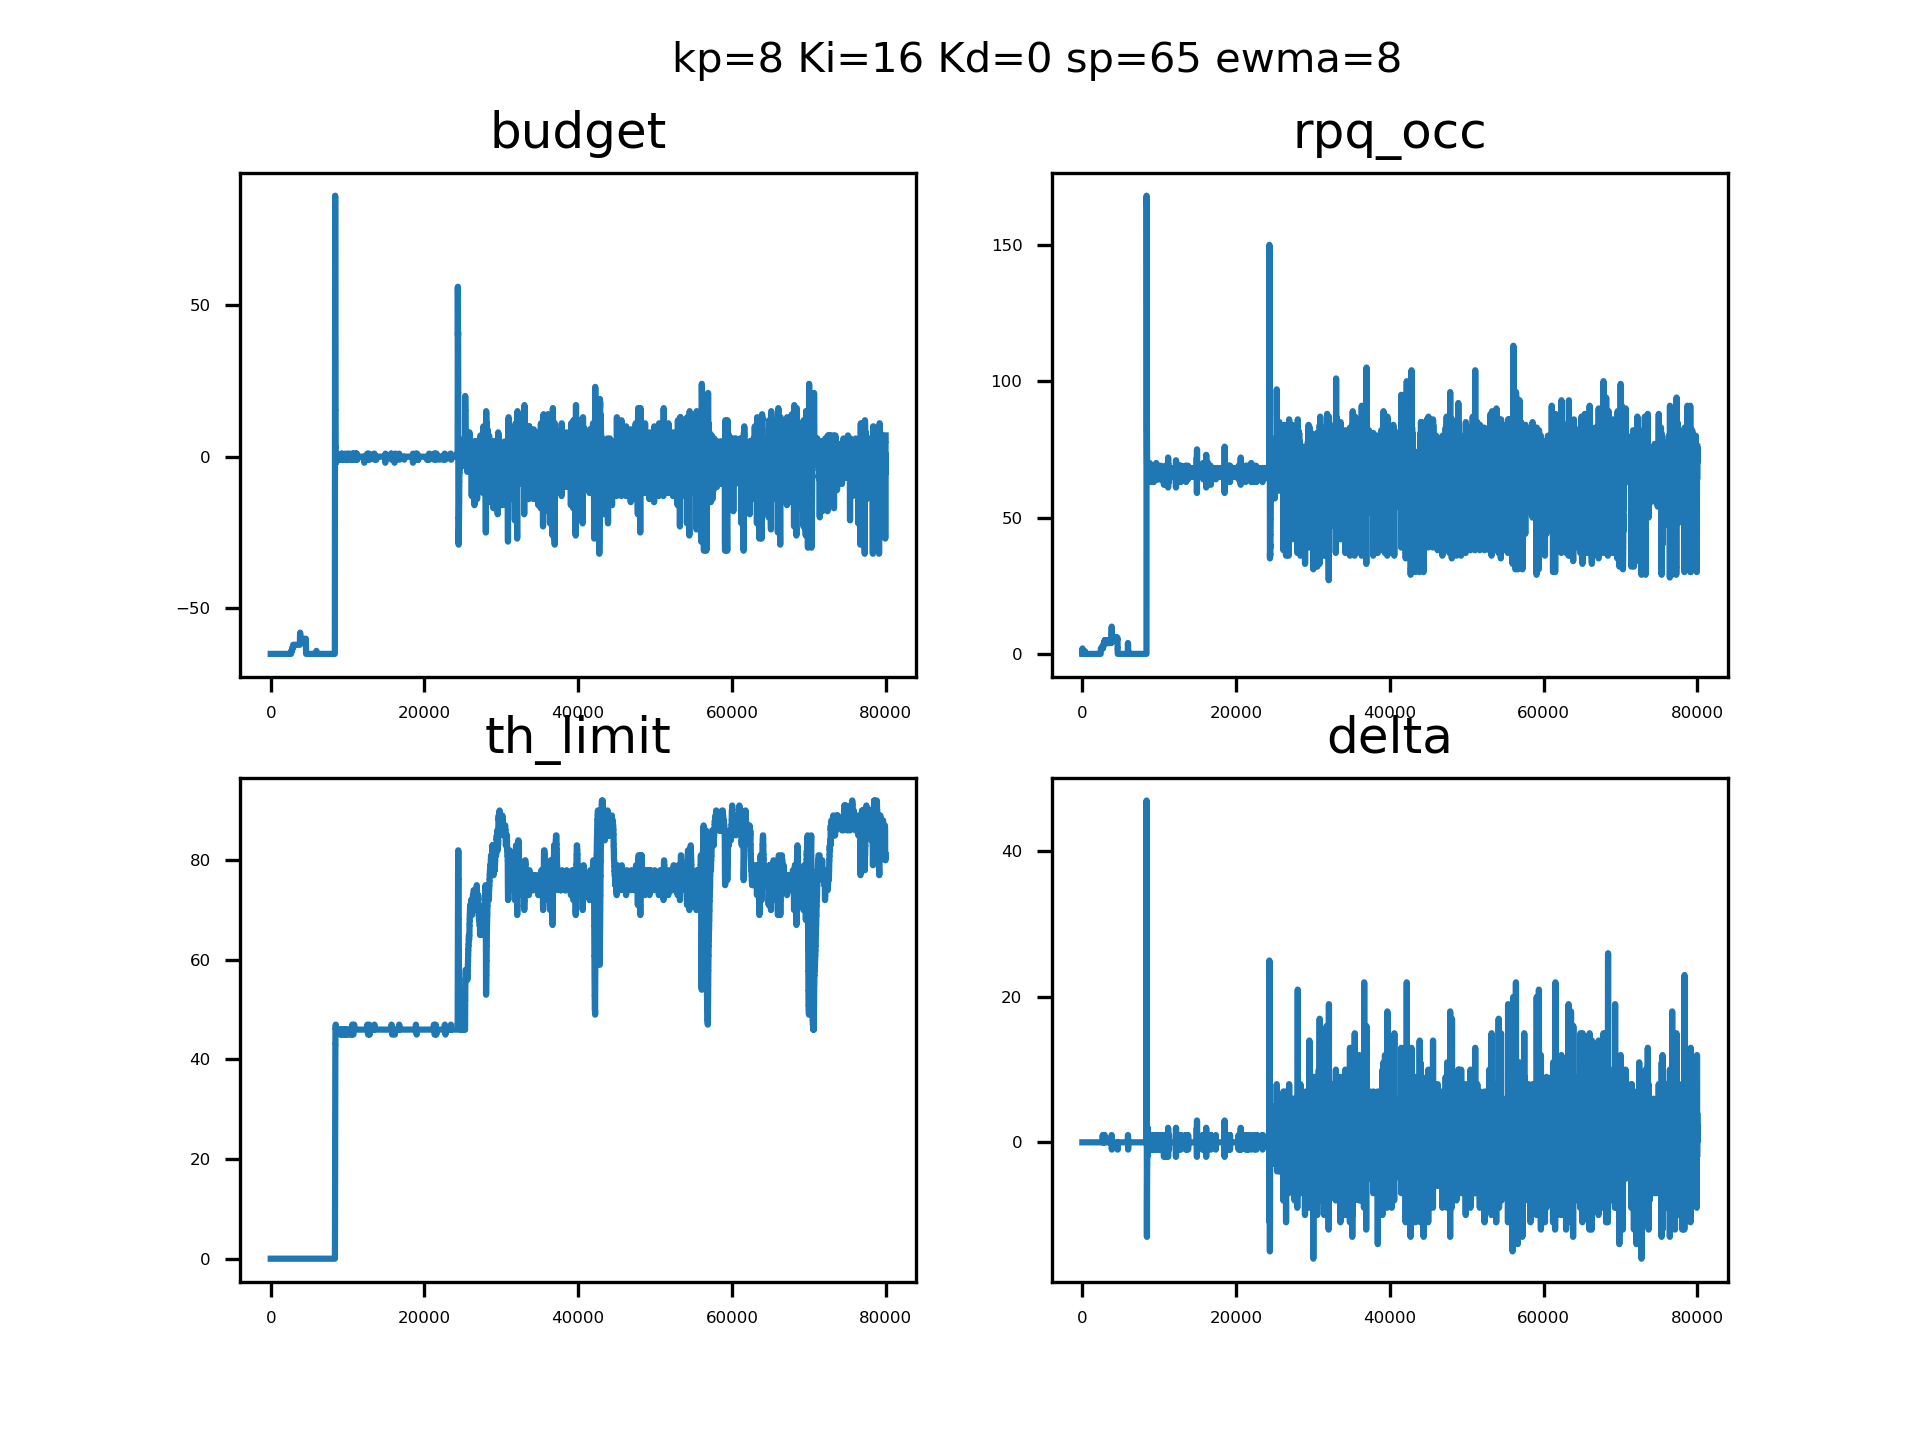

Values plotted in this chart, from the file beside it:
sampleTime, pid_out, pid_budget, ewma_out, rpqocc
0.08582, 0, 4294967231, 0, 0, 
0.08831, 0, 4294967231, 0, 0, 
0.08950, 0, 4294967231, 0, 0, 
0.09065, 0, 4294967231, 0, 0, 
0.09186, 0, 4294967231, 0, 0, 
0.09301, 0, 4294967231, 0, 0, 
0.09412, 0, 4294967231, 0, 0, 
0.09519, 0, 4294967231, 0, 0, 
0.09633, 0, 4294967231, 0, 0, 
0.09749, 0, 4294967231, 0, 0, 
0.09861, 0, 4294967231, 0, 1, 
0.09968, 0, 4294967231, 0, 1, 
0.1008, 0, 4294967231, 0, 2, 
0.1018, 0, 4294967231, 0, 2, 
0.1029, 0, 4294967231, 0, 1, 
0.104, 0, 4294967231, 0, 1, 
0.1051, 0, 4294967231, 0, 0, 
0.1061, 0, 4294967231, 0, 0, 
0.1072, 0, 4294967231, 0, 0, 
0.1082, 0, 4294967231, 0, 0, 
0.1094, 0, 4294967231, 0, 0, 
0.1104, 0, 4294967231, 0, 0, 
0.1115, 0, 4294967231, 0, 0, 
0.1126, 0, 4294967231, 0, 0, 
0.1137, 0, 4294967231, 0, 0, 
0.1147, 0, 4294967231, 0, 0, 
0.1158, 0, 4294967231, 0, 0, 
0.1169, 0, 4294967231, 0, 0, 
0.1179, 0, 4294967231, 0, 0, 
0.119, 0, 4294967231, 0, 0, 
0.1201, 0, 4294967231, 0, 0, 
0.1212, 0, 4294967231, 0, 0, 
0.1222, 0, 4294967231, 0, 0, 
0.1233, 0, 4294967231, 0, 0, 
0.1243, 0, 4294967231, 0, 0, 
0.1254, 0, 4294967231, 0, 0, 
0.1265, 0, 4294967231, 0, 0, 
0.1275, 0, 4294967231, 0, 0, 
0.1286, 0, 4294967231, 0, 0, 
0.1297, 0, 4294967231, 0, 0, 
0.1308, 0, 4294967231, 0, 0, 
0.1318, 0, 4294967231, 0, 0, 
0.133, 0, 4294967231, 0, 0, 
0.134, 0, 4294967231, 0, 0, 
0.1351, 0, 4294967231, 0, 0, 
0.1361, 0, 4294967231, 0, 0, 
0.1372, 0, 4294967231, 0, 0, 
0.1383, 0, 4294967231, 0, 0, 
0.1394, 0, 4294967231, 0, 0, 
0.1404, 0, 4294967231, 0, 0, 
0.1414, 0, 4294967231, 0, 0, 
0.1423, 0, 4294967231, 0, 0, 
0.1432, 0, 4294967231, 0, 0, 
0.1442, 0, 4294967231, 0, 0, 
0.1452, 0, 4294967231, 0, 0, 
0.1461, 0, 4294967231, 0, 0, 
0.147, 0, 4294967231, 0, 0, 
0.148, 0, 4294967231, 0, 0, 
0.149, 0, 4294967231, 0, 0, 
0.15, 0, 4294967231, 0, 0, 
... 79,940 more rows
